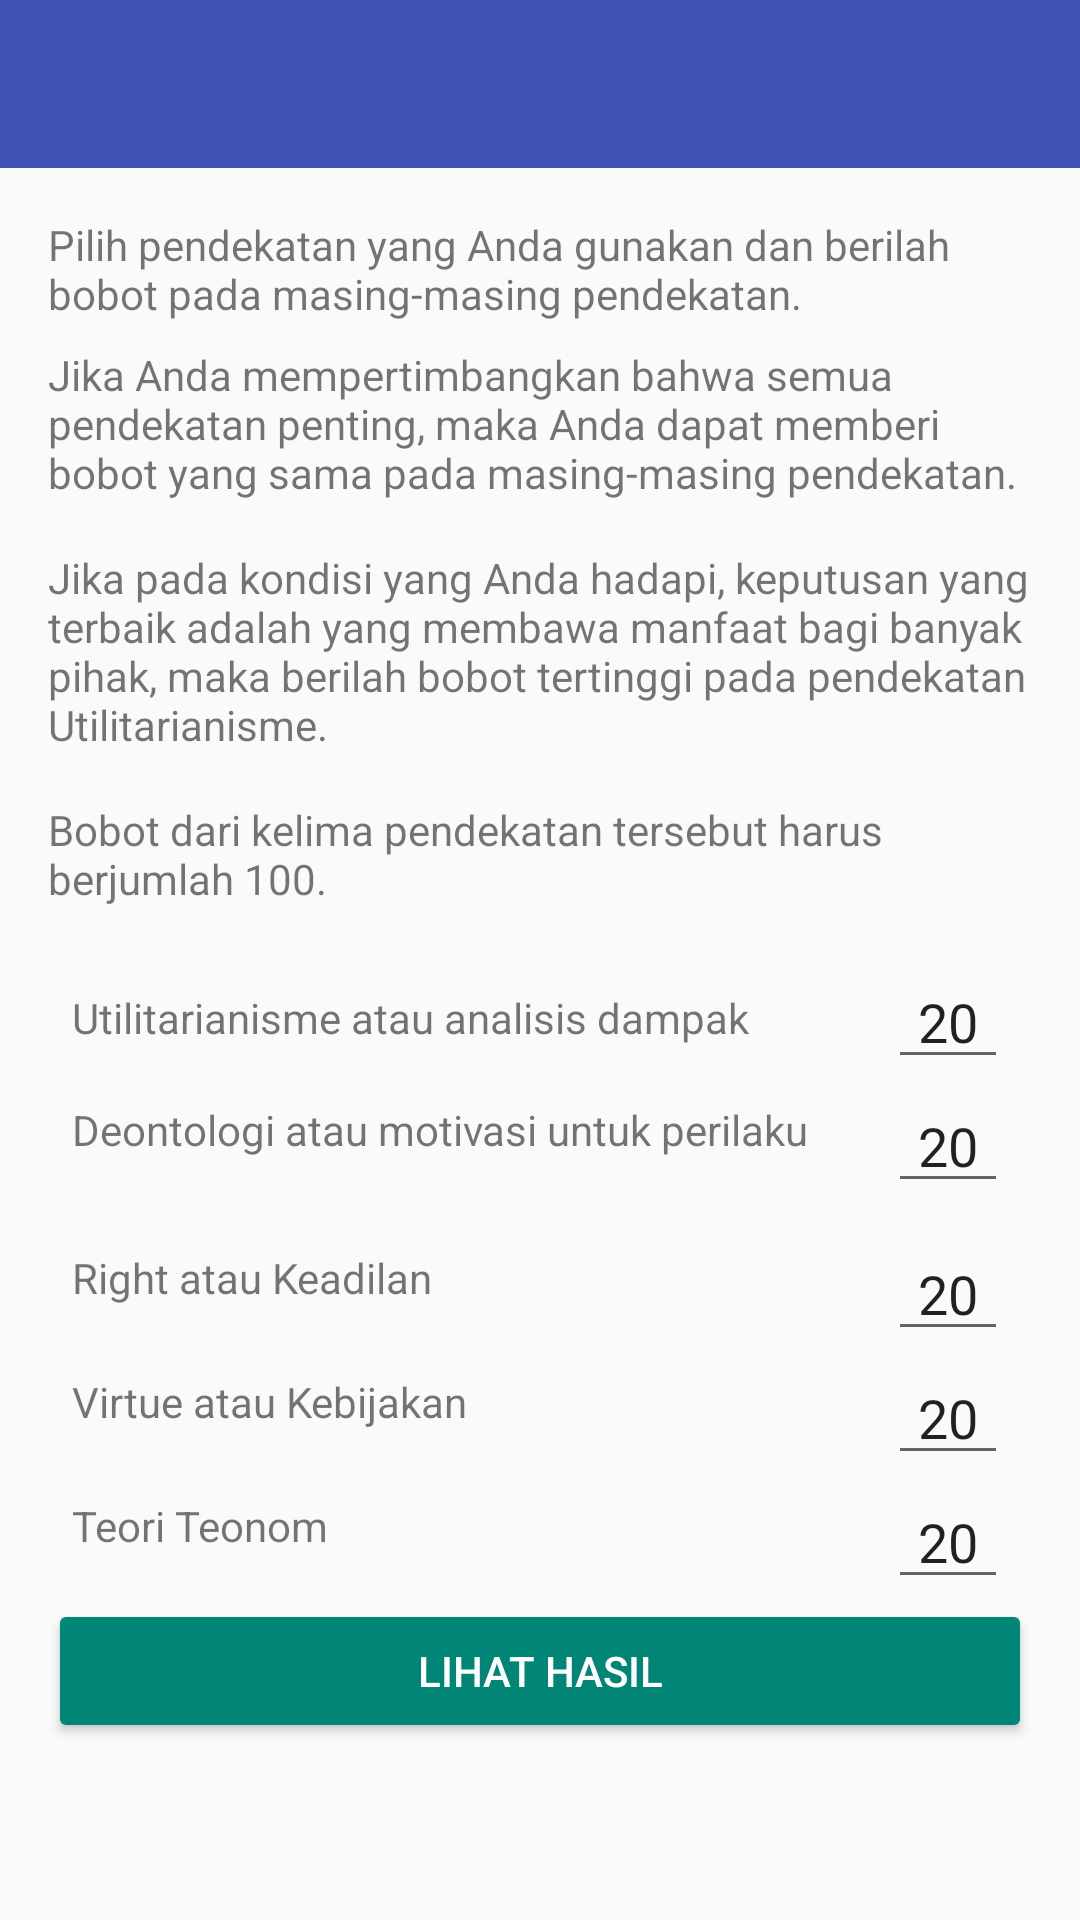

The Android layout XML behind this screen, and the referenced resources:
<!-- AndroidManifest.xml: activity theme Theme.AppCompat.Light.NoActionBar -->
<!-- res/layout/activity_ukur.xml -->
<?xml version="1.0" encoding="utf-8"?>
<LinearLayout xmlns:android="http://schemas.android.com/apk/res/android"
    xmlns:app="http://schemas.android.com/apk/res-auto"
    xmlns:tools="http://schemas.android.com/tools"
    android:layout_width="match_parent"
    android:layout_height="match_parent"
    android:orientation="vertical"
    tools:context=".ukur.UkurActivity">

    <android.support.design.widget.AppBarLayout
        android:id="@+id/appbar"
        android:layout_width="match_parent"
        android:layout_height="wrap_content"
        android:theme="@style/ThemeOverlay.AppCompat.Dark.ActionBar">

        <android.support.v7.widget.Toolbar
            android:id="@+id/toolbar"
            android:layout_width="match_parent"
            android:layout_height="?android:attr/actionBarSize"
            android:background="@color/colorPrimary" />

    </android.support.design.widget.AppBarLayout>

    <ScrollView
        android:layout_width="match_parent"
        android:layout_height="match_parent"
        android:padding="16dp">

        <LinearLayout
            android:layout_width="match_parent"
            android:layout_height="match_parent"
            android:orientation="vertical">

            <TextView
                android:layout_width="match_parent"
                android:layout_height="wrap_content"
                android:layout_marginBottom="8dp"
                android:text="@string/ukur_1" />

            <TextView
                android:layout_width="match_parent"
                android:layout_height="wrap_content"
                android:layout_marginBottom="8dp"
                android:text="@string/ukur_2" />

            <ImageView
                android:id="@+id/iv_ukur_1"
                android:layout_width="match_parent"
                android:layout_height="wrap_content"
                android:layout_marginBottom="8dp" />

            <TextView
                android:layout_width="match_parent"
                android:layout_height="wrap_content"
                android:layout_marginBottom="8dp"
                android:text="@string/ukur_3" />

            <ImageView
                android:id="@+id/iv_ukur_2"
                android:layout_width="match_parent"
                android:layout_height="wrap_content"
                android:layout_marginBottom="8dp" />

            <TextView
                android:layout_width="match_parent"
                android:layout_height="wrap_content"
                android:layout_marginBottom="8dp"
                android:text="@string/ukur_4" />

            <android.support.constraint.ConstraintLayout
                android:layout_width="match_parent"
                android:layout_height="wrap_content">

                <TextView
                    android:id="@+id/tv_util"
                    android:layout_width="wrap_content"
                    android:layout_height="wrap_content"
                    android:layout_marginBottom="8dp"
                    android:layout_marginStart="8dp"
                    android:layout_marginTop="8dp"
                    android:text="@string/util"
                    app:layout_constraintBottom_toTopOf="@+id/bobot_deon"
                    app:layout_constraintStart_toStartOf="parent"
                    app:layout_constraintTop_toTopOf="@+id/bobot_util" />

                <EditText
                    android:id="@+id/bobot_util"
                    android:layout_width="40dp"
                    android:layout_height="wrap_content"
                    android:layout_marginEnd="8dp"
                    android:layout_marginTop="8dp"
                    android:inputType="number"
                    android:maxLength="3"
                    android:maxLines="1"
                    android:text="20"
                    android:textAlignment="center"
                    app:layout_constraintEnd_toEndOf="parent"
                    app:layout_constraintTop_toTopOf="parent" />

                <TextView
                    android:id="@+id/tv_deon"
                    android:layout_width="wrap_content"
                    android:layout_height="wrap_content"
                    android:layout_marginBottom="8dp"
                    android:layout_marginStart="8dp"
                    android:text="@string/deontologi"
                    app:layout_constraintBottom_toBottomOf="@+id/bobot_deon"
                    app:layout_constraintStart_toStartOf="parent"
                    app:layout_constraintTop_toTopOf="@+id/bobot_deon" />

                <EditText
                    android:id="@+id/bobot_deon"
                    android:layout_width="40dp"
                    android:layout_height="wrap_content"
                    android:layout_marginEnd="8dp"
                    android:inputType="number"
                    android:maxLength="3"
                    android:maxLines="1"
                    android:text="20"
                    android:textAlignment="center"
                    app:layout_constraintEnd_toEndOf="parent"
                    app:layout_constraintTop_toBottomOf="@+id/bobot_util" />

                <TextView
                    android:id="@+id/tv_right"
                    android:layout_width="wrap_content"
                    android:layout_height="wrap_content"
                    android:layout_marginBottom="8dp"
                    android:layout_marginStart="8dp"
                    android:layout_marginTop="8dp"
                    android:text="@string/right"
                    app:layout_constraintBottom_toTopOf="@+id/bobot_virtue"
                    app:layout_constraintStart_toStartOf="parent"
                    app:layout_constraintTop_toBottomOf="@+id/bobot_deon" />

                <EditText
                    android:id="@+id/bobot_right"
                    android:layout_width="40dp"
                    android:layout_height="wrap_content"
                    android:layout_marginEnd="8dp"
                    android:layout_marginTop="8dp"
                    android:inputType="number"
                    android:maxLength="3"
                    android:maxLines="1"
                    android:text="20"
                    android:textAlignment="center"
                    app:layout_constraintEnd_toEndOf="parent"
                    app:layout_constraintTop_toBottomOf="@+id/bobot_deon" />

                <TextView
                    android:id="@+id/tv_virtue"
                    android:layout_width="wrap_content"
                    android:layout_height="wrap_content"
                    android:layout_marginBottom="8dp"
                    android:layout_marginStart="8dp"
                    android:text="@string/virtue"
                    app:layout_constraintBottom_toTopOf="@+id/bobot_teonom"
                    app:layout_constraintStart_toStartOf="parent"
                    app:layout_constraintTop_toBottomOf="@+id/bobot_right" />

                <EditText
                    android:id="@+id/bobot_virtue"
                    android:layout_width="40dp"
                    android:layout_height="wrap_content"
                    android:layout_marginEnd="8dp"
                    android:inputType="number"
                    android:maxLength="3"
                    android:maxLines="1"
                    android:text="20"
                    android:textAlignment="center"
                    app:layout_constraintEnd_toEndOf="parent"
                    app:layout_constraintTop_toBottomOf="@+id/bobot_right" />

                <TextView
                    android:id="@+id/tv_teonom"
                    android:layout_width="wrap_content"
                    android:layout_height="wrap_content"
                    android:layout_marginBottom="8dp"
                    android:layout_marginStart="8dp"
                    android:text="@string/teonom"
                    app:layout_constraintBottom_toBottomOf="@+id/bobot_teonom"
                    app:layout_constraintStart_toStartOf="parent"
                    app:layout_constraintTop_toBottomOf="@+id/bobot_virtue" />

                <EditText
                    android:id="@+id/bobot_teonom"
                    android:layout_width="40dp"
                    android:layout_height="wrap_content"
                    android:layout_marginEnd="8dp"
                    android:inputType="number"
                    android:maxLength="3"
                    android:maxLines="1"
                    android:text="20"
                    android:textAlignment="center"
                    app:layout_constraintEnd_toEndOf="parent"
                    app:layout_constraintTop_toBottomOf="@+id/bobot_virtue" />

            </android.support.constraint.ConstraintLayout>

            <android.support.v7.widget.AppCompatButton
                android:id="@+id/btn_hitung"
                style="@style/Widget.AppCompat.Button.Colored"
                android:layout_width="match_parent"
                android:layout_height="wrap_content"
                android:text="@string/lihat"
                app:layout_constraintEnd_toEndOf="parent" />

        </LinearLayout>

    </ScrollView>
</LinearLayout>
<!-- resources referenced by this layout -->
<resources>
  <color name="colorPrimary">#3F51B5</color>
  <string name="deontologi">Deontologi atau motivasi untuk perilaku</string>
  <string name="lihat">Lihat Hasil</string>
  <string name="right">Right atau Keadilan</string>
  <string name="teonom">Teori Teonom</string>
  <string name="ukur_1">Pilih pendekatan yang Anda gunakan dan berilah bobot pada masing-masing pendekatan.</string>
  <string name="ukur_2">Jika Anda mempertimbangkan bahwa semua pendekatan penting, maka Anda dapat memberi bobot yang sama pada masing-masing pendekatan.</string>
  <string name="ukur_3">Jika pada kondisi yang Anda hadapi, keputusan yang terbaik adalah yang membawa manfaat bagi banyak pihak, maka berilah bobot tertinggi pada pendekatan Utilitarianisme.</string>
  <string name="ukur_4">Bobot dari kelima pendekatan tersebut harus berjumlah 100.</string>
  <string name="util">Utilitarianisme atau analisis dampak</string>
  <string name="virtue">Virtue atau Kebijakan</string>
</resources>
